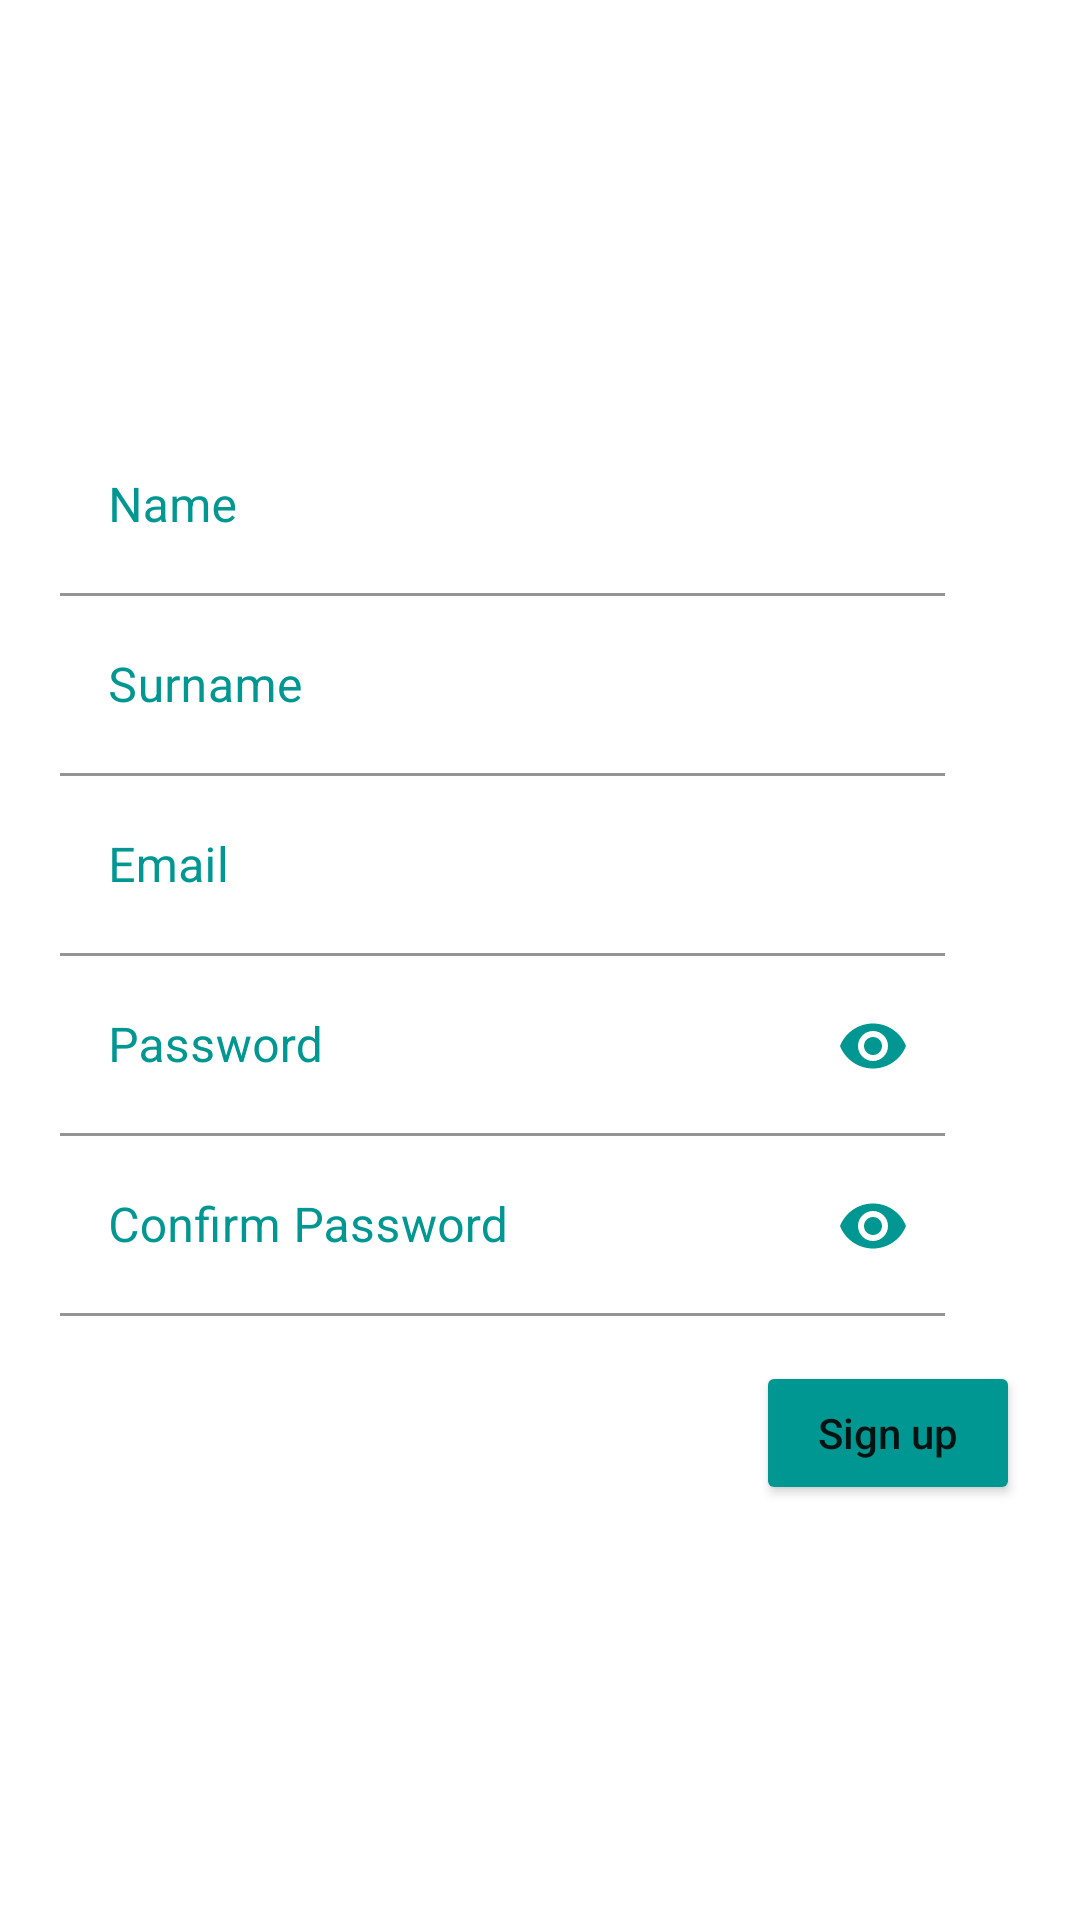

Here is an Android app screen rendered from its layout file. Give the layout XML and the strings, colors and styles it references.
<!-- AndroidManifest.xml: activity theme Theme.MyFood.NoActionBar -->
<!-- res/layout/activity_signup.xml -->
<?xml version="1.0" encoding="utf-8"?>
<androidx.constraintlayout.widget.ConstraintLayout xmlns:android="http://schemas.android.com/apk/res/android"
    xmlns:app="http://schemas.android.com/apk/res-auto"
    xmlns:tools="http://schemas.android.com/tools"
    android:layout_width="match_parent"
    android:layout_height="match_parent"
    tools:context="com.example.myfood.view.activity.LoginActivity">

    <LinearLayout
        android:layout_width="match_parent"
        android:layout_height="wrap_content"
        android:layout_margin="20dp"
        android:orientation="vertical"
        app:layout_constraintBottom_toBottomOf="parent"
        app:layout_constraintEnd_toEndOf="parent"
        app:layout_constraintStart_toStartOf="parent"
        app:layout_constraintTop_toTopOf="parent"
        tools:ignore="MissingConstraints">

        <com.google.android.material.textfield.TextInputLayout
            android:id="@+id/editNameSignUp"
            android:layout_width="295dp"
            android:layout_height="60dp"
            android:hint="Name"
            android:textColorHint="@color/turquoise"
            app:boxBackgroundColor="@color/white"
            app:hintTextColor="@color/turquoise">

            <com.google.android.material.textfield.TextInputEditText
                android:layout_width="295dp"
                android:layout_height="60dp"
                android:inputType="textPersonName" />
        </com.google.android.material.textfield.TextInputLayout>

        <com.google.android.material.textfield.TextInputLayout
            android:id="@+id/editSurnamesSignUp"
            android:layout_width="295dp"
            android:layout_height="60dp"
            android:hint="Surname"
            android:textColorHint="@color/turquoise"
            app:boxBackgroundColor="@color/white"
            app:hintTextColor="@color/turquoise">

            <com.google.android.material.textfield.TextInputEditText
                android:layout_width="295dp"
                android:layout_height="60dp"
                android:inputType="textPersonName" />
        </com.google.android.material.textfield.TextInputLayout>

        <com.google.android.material.textfield.TextInputLayout
            android:id="@+id/editEmailSignUp"
            android:layout_width="295dp"
            android:layout_height="60dp"
            android:hint="Email"
            android:textColorHint="@color/turquoise"
            app:boxBackgroundColor="@color/white"
            app:hintTextColor="@color/turquoise">

            <com.google.android.material.textfield.TextInputEditText
                android:layout_width="295dp"
                android:layout_height="60dp"
                android:inputType="textEmailAddress" />
        </com.google.android.material.textfield.TextInputLayout>

        <com.google.android.material.textfield.TextInputLayout
            android:id="@+id/editPasswordLogin"
            android:layout_width="295dp"
            android:layout_height="60dp"
            android:hint="Password"
            android:textColorHint="@color/turquoise"
            app:boxBackgroundColor="@color/white"
            app:endIconMode="password_toggle"
            app:endIconTint="@color/turquoise"
            app:hintTextColor="@color/turquoise">

            <com.google.android.material.textfield.TextInputEditText
                android:layout_width="295dp"
                android:layout_height="60dp"
                android:inputType="textPassword" />
        </com.google.android.material.textfield.TextInputLayout>

        <com.google.android.material.textfield.TextInputLayout
            android:id="@+id/editConfirmPasswordSignUp"
            android:layout_width="295dp"
            android:layout_height="60dp"
            android:hint="Confirm Password"
            android:textColorHint="@color/turquoise"
            app:boxBackgroundColor="@color/white"
            app:endIconMode="password_toggle"
            app:endIconTint="@color/turquoise"
            app:hintTextColor="@color/turquoise">

            <com.google.android.material.textfield.TextInputEditText
                android:layout_width="295dp"
                android:layout_height="60dp"
                android:inputType="textPassword" />
        </com.google.android.material.textfield.TextInputLayout>

        <Button
            android:id="@+id/buttonLogin"
            android:layout_width="wrap_content"
            android:layout_height="wrap_content"
            android:layout_gravity="right"
            android:layout_marginTop="15dp"
            android:backgroundTint="@color/turquoise"
            android:text="Sign up"
            android:textAllCaps="false" />


    </LinearLayout>
</androidx.constraintlayout.widget.ConstraintLayout>
<!-- resources referenced by this layout -->
<resources>
  <color name="turquoise">#009691</color>
  <color name="white">#FFFFFF</color>
  <style name="Theme.MyFood.NoActionBar">
          <item name="windowActionBar">false</item>
          <item name="windowNoTitle">true</item>
      </style>
</resources>
